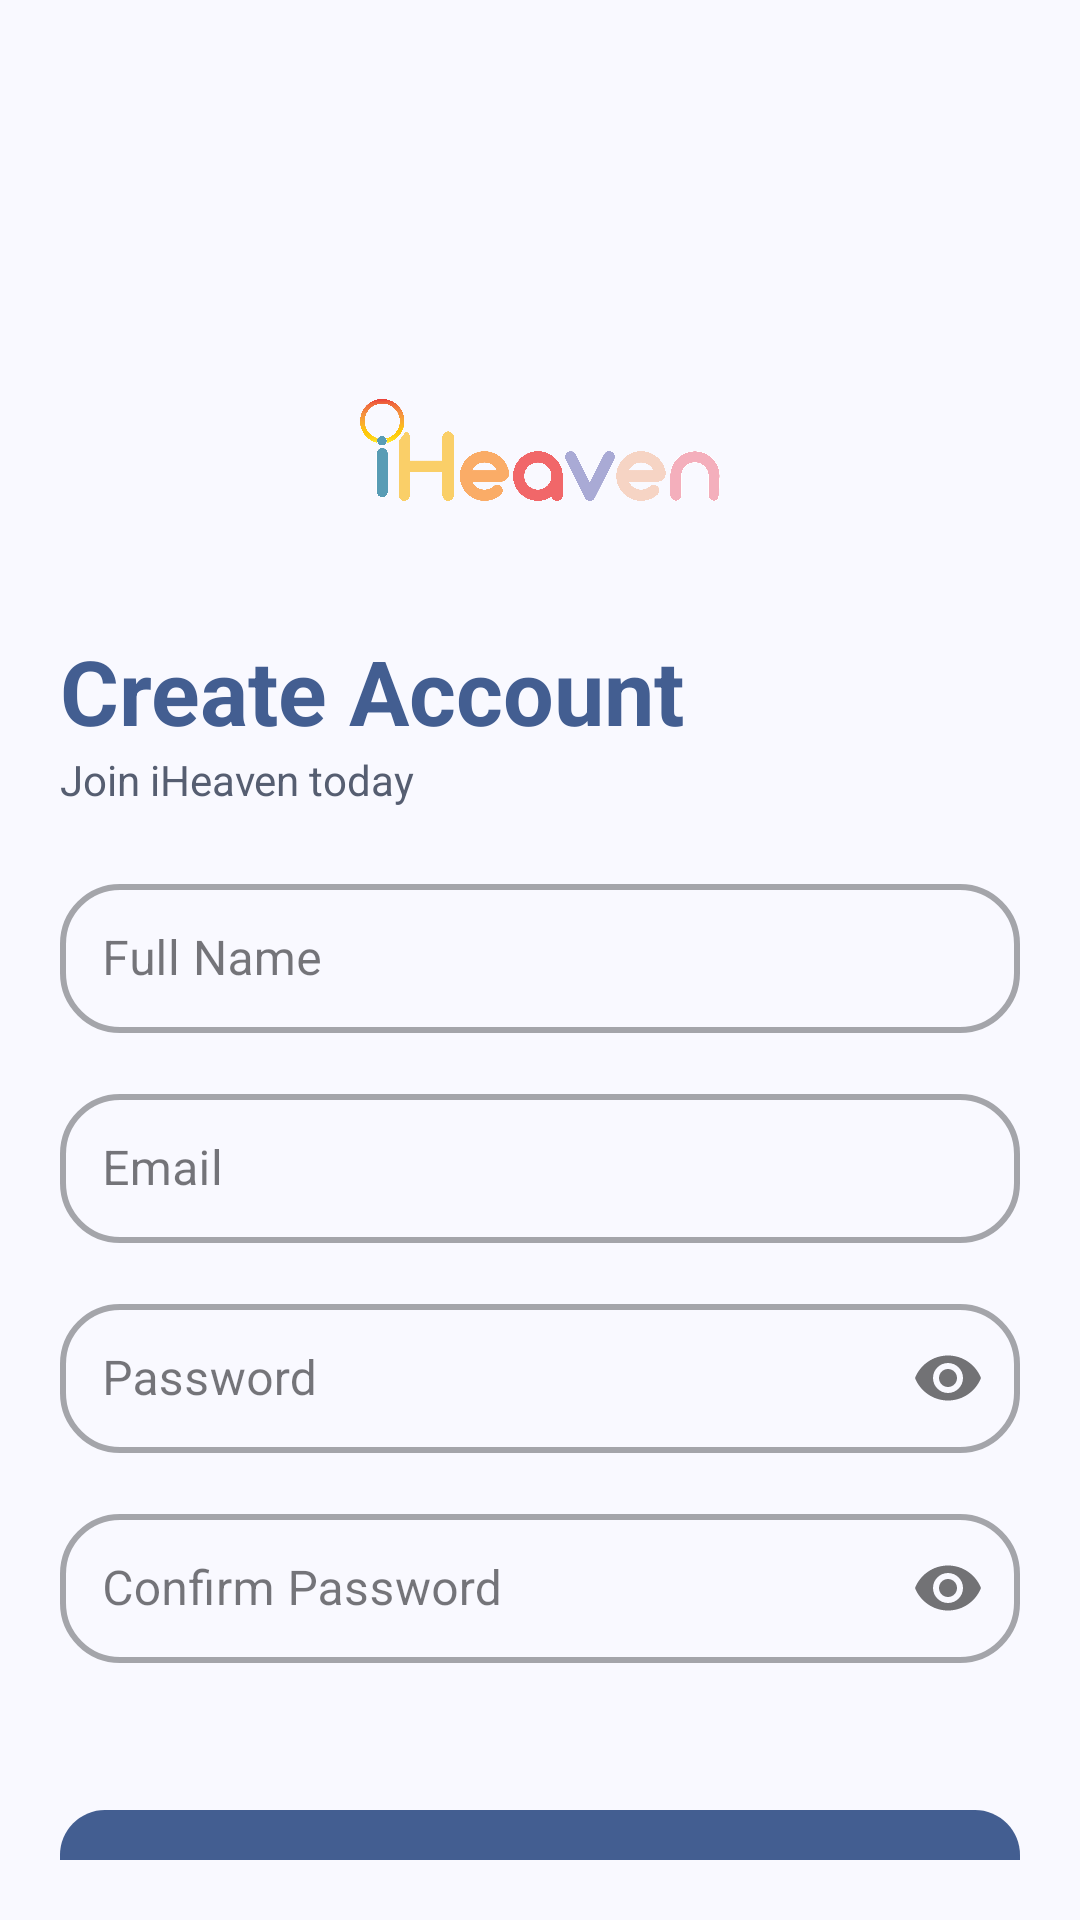

Android layout source for this screen:
<!-- AndroidManifest.xml: application theme Theme.iHeaven -->
<!-- res/layout/activity_sign_up.xml -->
<?xml version="1.0" encoding="utf-8"?>
<LinearLayout xmlns:android="http://schemas.android.com/apk/res/android"
    xmlns:app="http://schemas.android.com/apk/res-auto"
    xmlns:tools="http://schemas.android.com/tools"
    android:id="@+id/main"
    android:layout_width="match_parent"
    android:layout_height="match_parent"
    android:layout_margin="15dp"
    android:orientation="vertical"
    android:padding="20dp"
    tools:context=".activity.SignUpActivity">

    <ImageView
        android:layout_width="120dp"
        android:layout_height="120dp"
        android:layout_marginTop="70dp"
        android:layout_gravity="center"
        android:src="@drawable/ilogo" />

    <TextView
        android:layout_width="wrap_content"
        android:layout_height="wrap_content"
        android:layout_gravity="start"
        android:text="Create Account"
        android:textColor="@color/md_theme_primary"
        android:textSize="30sp"
        android:textStyle="bold" />

    <TextView
        android:layout_width="wrap_content"
        android:layout_height="wrap_content"
        android:layout_gravity="start"
        android:text="Join iHeaven today"
        android:textColor="@color/md_theme_secondary"
        android:textSize="14sp" />

    <com.google.android.material.textfield.TextInputLayout
        android:id="@+id/signup_input_name"
        style="@style/Widget.MaterialComponents.TextInputLayout.OutlinedBox"
        android:layout_width="match_parent"
        android:layout_height="60dp"
        android:layout_marginTop="20dp"
        android:hint="Full Name"
        app:boxCornerRadiusBottomEnd="20dp"
        app:boxCornerRadiusBottomStart="20dp"
        app:boxCornerRadiusTopEnd="20dp"
        app:boxCornerRadiusTopStart="20dp"
        app:boxStrokeWidth="2dp">

        <com.google.android.material.textfield.TextInputEditText
            android:layout_width="match_parent"
            android:layout_height="wrap_content"
            android:inputType="text"
            android:padding="14dp" />

    </com.google.android.material.textfield.TextInputLayout>

    <com.google.android.material.textfield.TextInputLayout
        android:id="@+id/signup_input_email"
        style="@style/Widget.MaterialComponents.TextInputLayout.OutlinedBox"
        android:layout_width="match_parent"
        android:layout_height="60dp"
        android:layout_marginTop="10dp"
        android:hint="Email"
        app:boxCornerRadiusBottomEnd="20dp"
        app:boxCornerRadiusBottomStart="20dp"
        app:boxCornerRadiusTopEnd="20dp"
        app:boxCornerRadiusTopStart="20dp"
        app:boxStrokeWidth="2dp">

        <com.google.android.material.textfield.TextInputEditText
            android:layout_width="match_parent"
            android:layout_height="wrap_content"
            android:inputType="textEmailAddress"
            android:padding="14dp" />
    </com.google.android.material.textfield.TextInputLayout>

    <com.google.android.material.textfield.TextInputLayout
        android:id="@+id/signup_input_password"
        style="@style/Widget.MaterialComponents.TextInputLayout.OutlinedBox"
        android:layout_width="match_parent"
        android:layout_height="60dp"
        android:layout_marginTop="10dp"
        android:hint="Password"
        app:passwordToggleEnabled="true"
        app:boxCornerRadiusBottomEnd="20dp"
        app:boxCornerRadiusBottomStart="20dp"
        app:boxCornerRadiusTopEnd="20dp"
        app:boxCornerRadiusTopStart="20dp"
        app:boxStrokeWidth="2dp">

        <com.google.android.material.textfield.TextInputEditText
            android:layout_width="match_parent"
            android:layout_height="wrap_content"
            android:inputType="textPassword"
            android:padding="14dp" />
    </com.google.android.material.textfield.TextInputLayout>

    <com.google.android.material.textfield.TextInputLayout
        android:id="@+id/signup_input_password_confirm"
        style="@style/Widget.MaterialComponents.TextInputLayout.OutlinedBox"
        android:layout_width="match_parent"
        android:layout_height="60dp"
        android:layout_marginTop="10dp"
        android:hint="Confirm Password"
        app:passwordToggleEnabled="true"
        app:boxCornerRadiusBottomEnd="20dp"
        app:boxCornerRadiusBottomStart="20dp"
        app:boxCornerRadiusTopEnd="20dp"
        app:boxCornerRadiusTopStart="20dp"
        app:boxStrokeWidth="2dp">

        <com.google.android.material.textfield.TextInputEditText
            android:layout_width="match_parent"
            android:layout_height="wrap_content"
            android:inputType="textPassword"
            android:padding="14dp" />
    </com.google.android.material.textfield.TextInputLayout>

    <com.google.android.material.button.MaterialButton
        android:id="@+id/btn_create_account"
        android:layout_width="match_parent"
        android:layout_height="55dp"
        android:layout_marginTop="40dp"
        android:text="Create Account"
        android:textStyle="bold"
        android:layout_gravity="center"
        android:padding="10dp"
        app:cornerRadius="15dp"/>

    <LinearLayout
        android:layout_width="match_parent"
        android:layout_height="wrap_content"
        android:gravity="center_vertical"
        android:orientation="horizontal"
        android:layout_marginTop="20dp">

        <com.google.android.material.button.MaterialButton
            android:id="@+id/btn_google_signin"
            style="@style/Widget.MaterialComponents.Button.OutlinedButton"
            android:layout_width="0dp"
            android:layout_height="55dp"
            android:layout_weight="1"
            android:text="Google"
            app:cornerRadius="15dp"
            app:icon="@drawable/g_badge_24px"
            app:iconGravity="textStart"
            app:strokeColor="#DADCE0"
            app:strokeWidth="1dp" />

        <TextView
            android:layout_width="wrap_content"
            android:layout_height="wrap_content"
            android:layout_marginHorizontal="12dp"
            android:text="Or"
            android:textColor="@color/md_theme_secondary"
            android:textSize="14sp" />

        <com.google.android.material.button.MaterialButton
            android:id="@+id/btn_signIn"
            android:layout_width="0dp"
            android:layout_height="55dp"
            android:layout_weight="1"
            android:text="Sign In"
            android:textStyle="bold"
            app:backgroundTint="@color/md_theme_inversePrimary"
            app:cornerRadius="15dp" />
    </LinearLayout>

</LinearLayout>
<!-- resources referenced by this layout -->
<resources>
  <color name="md_theme_inversePrimary">#ACC7FF</color>
  <color name="md_theme_primary">#435E91</color>
  <color name="md_theme_secondary">#565E71</color>
  <color name="md_theme_onPrimary">#FFFFFF</color>
  <color name="md_theme_primaryContainer">#D7E2FF</color>
  <color name="md_theme_onPrimaryContainer">#2A4678</color>
  <color name="md_theme_onSecondary">#FFFFFF</color>
  <color name="md_theme_secondaryContainer">#DAE2F9</color>
  <color name="md_theme_onSecondaryContainer">#3F4759</color>
  <color name="md_theme_tertiary">#715574</color>
  <color name="md_theme_onTertiary">#FFFFFF</color>
  <color name="md_theme_tertiaryContainer">#FBD7FC</color>
  <color name="md_theme_onTertiaryContainer">#573E5B</color>
  <color name="md_theme_error">#BA1A1A</color>
  <color name="md_theme_onError">#FFFFFF</color>
  <color name="md_theme_errorContainer">#FFDAD6</color>
  <color name="md_theme_onErrorContainer">#93000A</color>
  <color name="md_theme_background">#F9F9FF</color>
  <color name="md_theme_onBackground">#1A1B20</color>
  <color name="md_theme_surface">#F9F9FF</color>
  <color name="md_theme_onSurface">#1A1B20</color>
  <color name="md_theme_surfaceVariant">#E1E2EC</color>
  <color name="md_theme_onSurfaceVariant">#44474F</color>
  <color name="md_theme_outline">#74777F</color>
  <color name="md_theme_outlineVariant">#C4C6D0</color>
  <color name="md_theme_inverseSurface">#2F3036</color>
  <color name="md_theme_inverseOnSurface">#F0F0F7</color>
  <color name="md_theme_primaryFixed">#D7E2FF</color>
  <color name="md_theme_onPrimaryFixed">#001A40</color>
  <color name="md_theme_primaryFixedDim">#ACC7FF</color>
  <color name="md_theme_onPrimaryFixedVariant">#2A4678</color>
  <color name="md_theme_secondaryFixed">#DAE2F9</color>
  <color name="md_theme_onSecondaryFixed">#131C2C</color>
  <color name="md_theme_secondaryFixedDim">#BEC6DC</color>
  <color name="md_theme_onSecondaryFixedVariant">#3F4759</color>
  <color name="md_theme_tertiaryFixed">#FBD7FC</color>
  <color name="md_theme_onTertiaryFixed">#29132E</color>
  <color name="md_theme_tertiaryFixedDim">#DEBCDF</color>
  <color name="md_theme_onTertiaryFixedVariant">#573E5B</color>
  <color name="md_theme_surfaceDim">#D9D9E0</color>
  <color name="md_theme_surfaceBright">#F9F9FF</color>
  <color name="md_theme_surfaceContainerLowest">#FFFFFF</color>
  <color name="md_theme_surfaceContainerLow">#F3F3FA</color>
  <color name="md_theme_surfaceContainer">#EDEDF4</color>
  <color name="md_theme_surfaceContainerHigh">#E8E7EE</color>
  <color name="md_theme_surfaceContainerHighest">#E2E2E9</color>
</resources>
